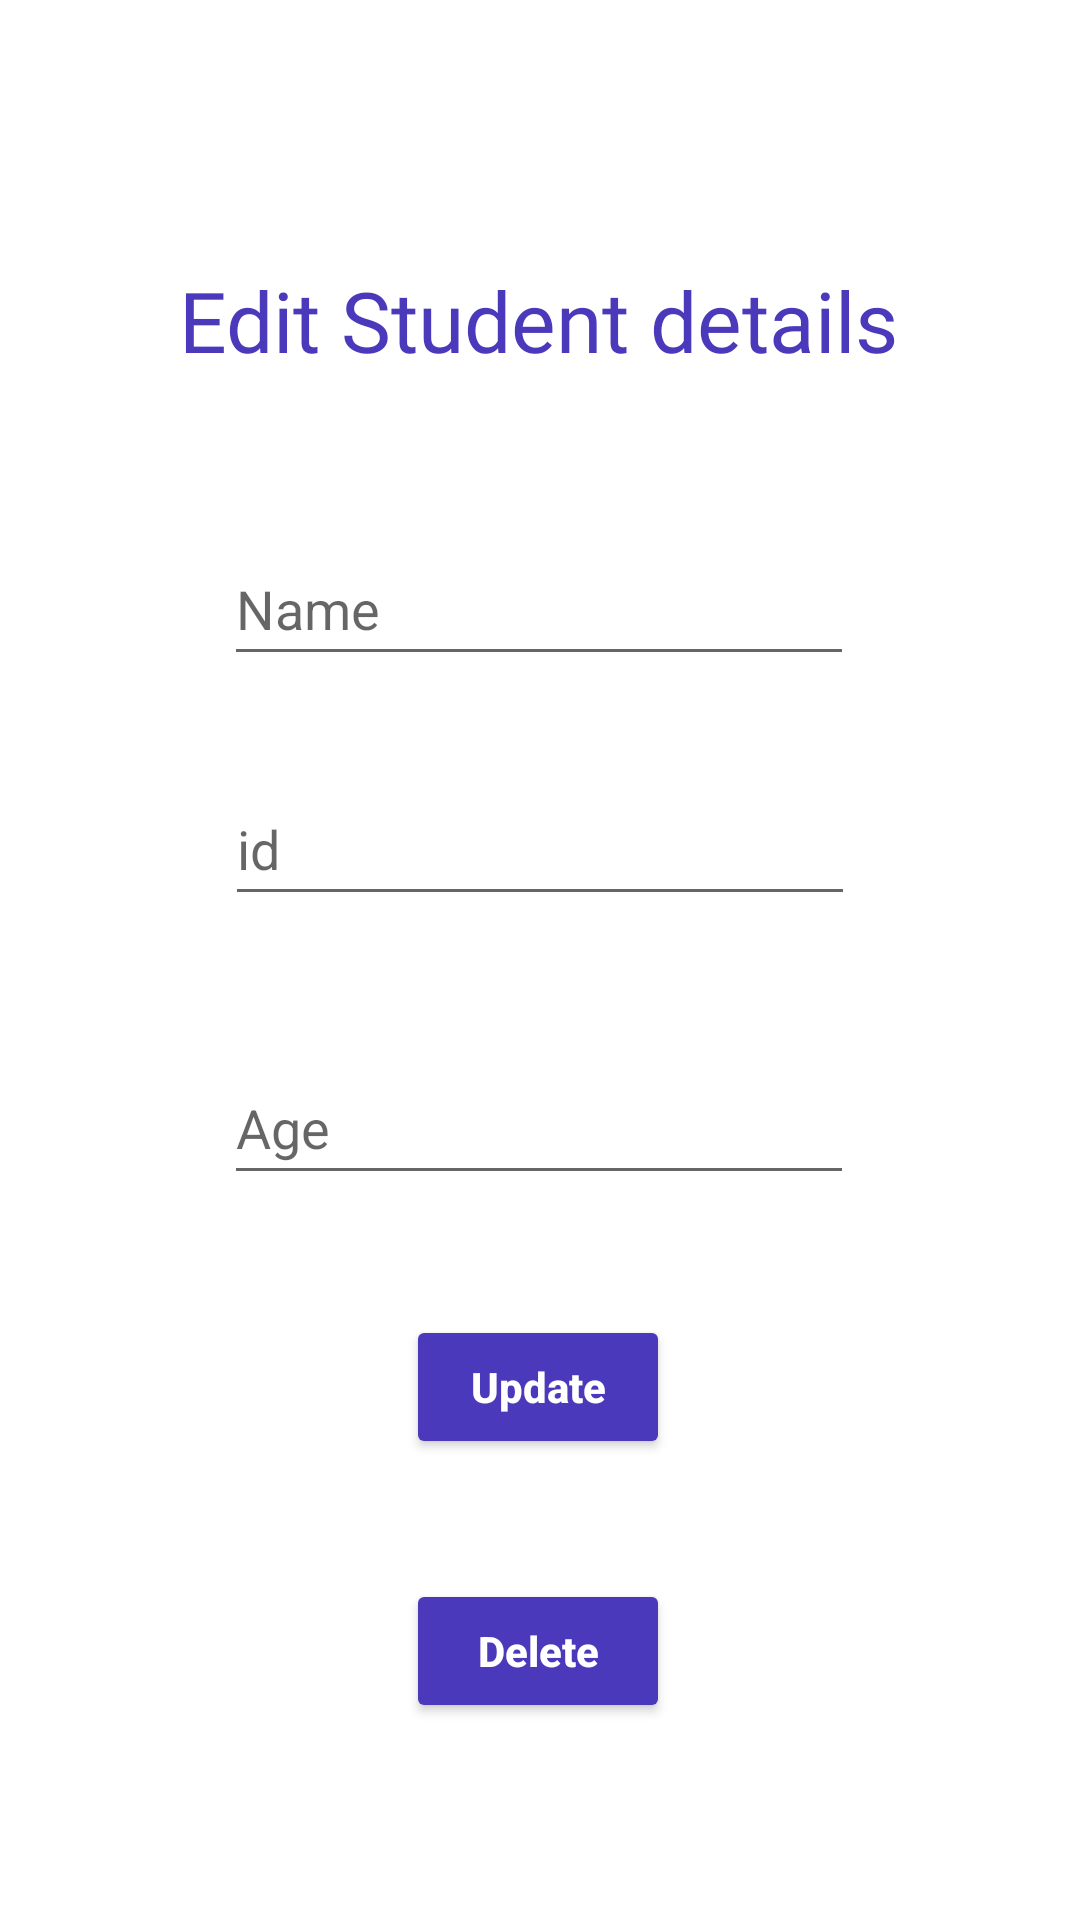

Layout XML and referenced resources for this Android screen:
<!-- AndroidManifest.xml: application theme Theme.StudentDatabaseApp -->
<!-- res/layout/activity_update.xml -->
<?xml version="1.0" encoding="utf-8"?>
<androidx.constraintlayout.widget.ConstraintLayout xmlns:android="http://schemas.android.com/apk/res/android"
    xmlns:app="http://schemas.android.com/apk/res-auto"
    xmlns:tools="http://schemas.android.com/tools"
    android:layout_width="match_parent"
    android:layout_height="match_parent"
    tools:context=".UpdateActivity">

    <TextView
        android:id="@+id/textView1"
        android:layout_width="wrap_content"
        android:layout_height="wrap_content"
        android:layout_marginTop="88dp"
        android:fontFamily="@font/dream_road"
        android:text="Edit Student details"
        android:textColor="@color/slate_blue"
        android:textSize="28dp"
        app:layout_constraintEnd_toEndOf="parent"
        app:layout_constraintHorizontal_bias="0.497"
        app:layout_constraintStart_toStartOf="parent"
        app:layout_constraintTop_toTopOf="parent" />

    <EditText
        android:id="@+id/stdName1"
        android:layout_width="wrap_content"
        android:layout_height="wrap_content"
        android:layout_marginTop="52dp"
        android:height="50dp"
        android:ems="10"
        android:hint="Name"
        android:inputType="textPersonName"
        android:minHeight="48dp"
        app:layout_constraintEnd_toEndOf="parent"
        app:layout_constraintHorizontal_bias="0.497"
        app:layout_constraintStart_toStartOf="parent"
        app:layout_constraintTop_toBottomOf="@+id/textView1" />

    <EditText
        android:id="@+id/stdAge1"
        android:layout_width="wrap_content"
        android:layout_height="wrap_content"
        android:layout_marginTop="45dp"
        android:ems="10"
        android:hint="Age"
        android:inputType="textPersonName"
        android:minHeight="48dp"
        app:layout_constraintEnd_toEndOf="parent"
        app:layout_constraintHorizontal_bias="0.497"
        app:layout_constraintStart_toStartOf="parent"
        app:layout_constraintTop_toBottomOf="@+id/stdid1" />

    <EditText
        android:id="@+id/stdid1"
        android:layout_width="wrap_content"
        android:layout_height="wrap_content"
        android:layout_marginTop="80dp"
        android:ems="10"
        android:hint="id"
        android:inputType="textPersonName"
        android:minHeight="48dp"
        app:layout_constraintEnd_toEndOf="parent"
        app:layout_constraintStart_toStartOf="parent"
        app:layout_constraintTop_toTopOf="@+id/stdName1" />

    <Button
        android:id="@+id/button2"
        android:layout_width="wrap_content"
        android:layout_height="wrap_content"
        android:layout_marginTop="40dp"
        android:backgroundTint="@color/slate_blue"
        android:text="Update"
        android:textAllCaps="false"
        android:textColor="@color/white"
        android:textStyle="bold"
        app:layout_constraintEnd_toEndOf="parent"
        app:layout_constraintHorizontal_bias="0.498"
        app:layout_constraintStart_toStartOf="parent"
        app:layout_constraintTop_toBottomOf="@+id/stdAge1" />

    <Button
        android:id="@+id/button3"
        android:layout_width="wrap_content"
        android:layout_height="wrap_content"
        android:layout_marginTop="40dp"
        android:backgroundTint="@color/slate_blue"
        android:text="Delete"
        android:textAllCaps="false"
        android:textColor="@color/white"
        android:textStyle="bold"
        app:layout_constraintEnd_toEndOf="parent"
        app:layout_constraintHorizontal_bias="0.498"
        app:layout_constraintStart_toStartOf="parent"
        app:layout_constraintTop_toBottomOf="@+id/button2" />

</androidx.constraintlayout.widget.ConstraintLayout>
<!-- resources referenced by this layout -->
<resources>
  <color name="slate_blue">#4b39bb</color>
  <color name="white">#FFFFFFFF</color>
  <style name="Theme.StudentDatabaseApp" parent="Theme.MaterialComponents.DayNight.DarkActionBar">
          
          <item name="colorPrimary">@color/purple_500</item>
          <item name="colorPrimaryVariant">@color/purple_700</item>
          <item name="colorOnPrimary">@color/white</item>
          
          <item name="colorSecondary">@color/teal_200</item>
          <item name="colorSecondaryVariant">@color/teal_700</item>
          <item name="colorOnSecondary">@color/black</item>
          
          <item name="android:statusBarColor" tools:targetApi="l">?attr/colorPrimaryVariant</item>
          
      </style>
  <color name="purple_500">#FF6200EE</color>
  <color name="purple_700">#FF3700B3</color>
  <color name="teal_200">#FF03DAC5</color>
  <color name="teal_700">#FF018786</color>
  <color name="black">#FF000000</color>
</resources>
